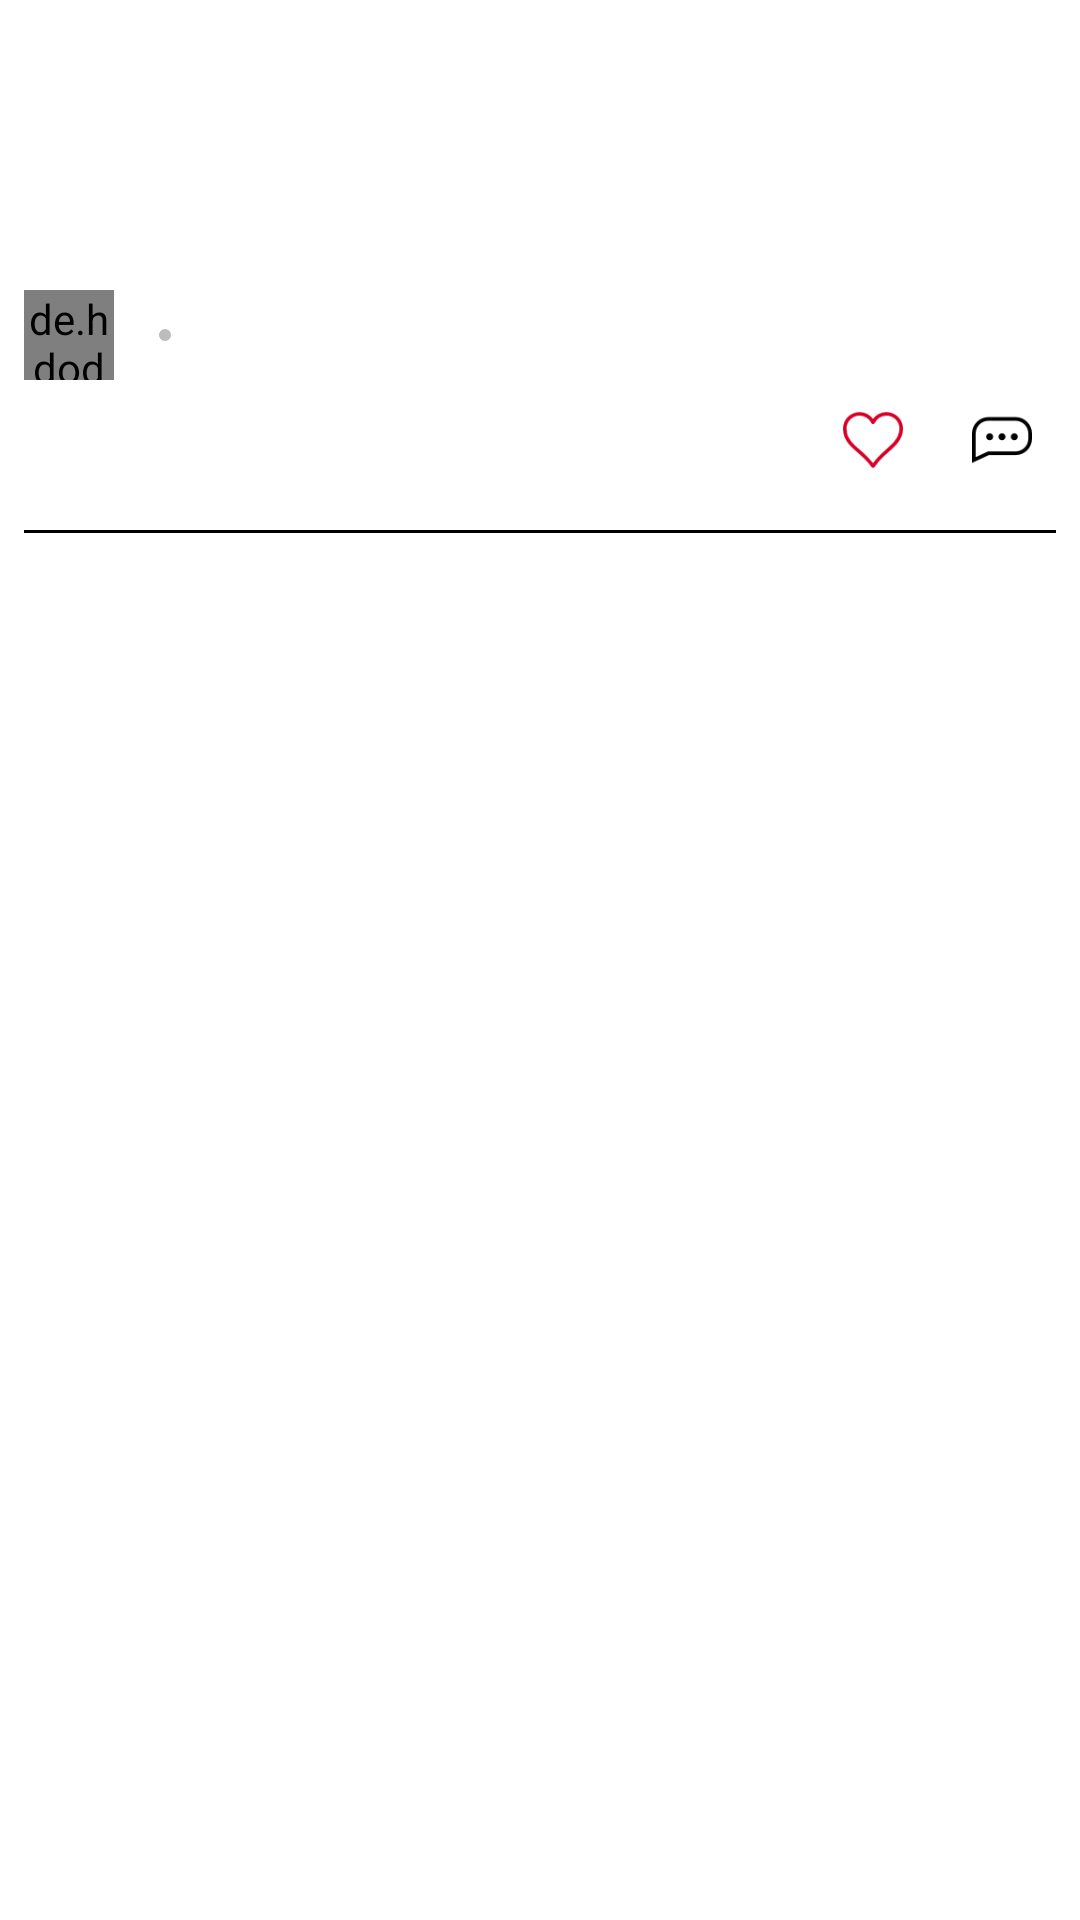

The Android layout XML behind this screen, and the referenced resources:
<!-- AndroidManifest.xml: application theme AppTheme.NoActionBar -->
<!-- res/layout/card_view.xml -->
<?xml version="1.0" encoding="utf-8"?>
<LinearLayout xmlns:android="http://schemas.android.com/apk/res/android"
    xmlns:tools="http://schemas.android.com/tools"
    android:layout_width="match_parent"
    android:layout_height="wrap_content"
    android:background="@color/cardview_light_background"
    android:orientation="vertical"
    android:padding="8dp">

    <TextView
        android:id="@+id/judul"
        android:layout_width="match_parent"
        android:layout_height="wrap_content"
        android:layout_marginBottom="20dp"
        android:textColor="@color/colorBlack"
        android:textSize="20sp"
        android:textStyle="bold"
        tools:text="Top 5 Gadgets to Look Out for in 2024" />

    <TextView
        android:id="@+id/deskripsi"
        android:layout_width="match_parent"
        android:layout_height="wrap_content"
        android:layout_marginBottom="20dp"
        android:ellipsize="end"
        android:maxLines="3"
        android:textSize="16sp"
        tools:text="Fashion in 2024 is all about bold choices and sustainability. Designers are embracing innovative materials and eco-friendly production methods, resulting in collections that are not only stunning but also kind to the planet." />

    <LinearLayout
        android:layout_width="match_parent"
        android:layout_height="wrap_content"
        android:layout_marginBottom="10dp"
        android:orientation="horizontal">

        <de.hdodenhof.circleimageview.CircleImageView
            android:id="@+id/circleImage"
            android:layout_width="30dp"
            android:layout_height="30dp"
            android:src="@mipmap/ic_launcher" />

        <TextView
            android:id="@+id/authorName"
            android:layout_width="wrap_content"
            android:layout_height="wrap_content"
            android:layout_gravity="center_vertical"
            android:layout_marginStart="8dp"
            android:textColor="@color/colorBlack"
            android:textSize="12sp"
            android:textStyle="bold"
            tools:text="J-son Sensei" />

        <ImageView
            android:layout_width="6dp"
            android:layout_height="6dp"
            android:layout_gravity="center_vertical"
            android:layout_marginStart="6dp"
            android:layout_marginEnd="6dp"
            android:src="@drawable/baseline_fiber_manual_record_24" />

        <TextView
            android:id="@+id/dateTime"
            android:layout_width="wrap_content"
            android:layout_height="wrap_content"
            android:layout_gravity="center_vertical"
            android:textColor="@color/colorGrey"
            android:textSize="12sp"
            android:textStyle="bold"
            tools:text="2024-09-28 16:30" />
    </LinearLayout>

    <LinearLayout
        android:layout_width="match_parent"
        android:layout_height="wrap_content"
        android:gravity="end"
        android:orientation="horizontal">

        <ImageView
            android:id="@+id/loveImage"
            android:layout_width="20dp"
            android:layout_height="20dp"
            android:scaleType="centerInside"
            android:src="@drawable/heart_outline" />

        <TextView
            android:id="@+id/totalLikes"
            android:layout_width="wrap_content"
            android:layout_height="match_parent"
            android:layout_marginStart="8dp"
            android:textColor="#000000"
            android:textSize="16sp"
            android:textStyle="bold"
            tools:text="300" />

        <ImageView
            android:id="@+id/commentImage"
            android:layout_width="20dp"
            android:layout_height="20dp"
            android:layout_marginStart="15dp"
            android:scaleType="fitCenter"
            android:src="@drawable/comment" />

        <TextView
            android:id="@+id/totalComments"
            android:layout_width="wrap_content"
            android:layout_height="match_parent"
            android:layout_marginStart="8dp"
            android:textColor="#000000"
            android:textSize="16sp"
            android:textStyle="bold"
            tools:text="20" />
    </LinearLayout>

    <View
        android:id="@+id/lineSpacer"
        android:layout_width="match_parent"
        android:layout_height="1dp"
        android:layout_marginTop="20dp"
        android:background="@color/colorBlack" />


</LinearLayout>
<!-- resources referenced by this layout -->
<resources>
  <color name="colorBlack">#000000</color>
  <color name="colorGrey">#BCBCBC</color>
  <!-- drawable baseline_fiber_manual_record_24 (drawable) -->
  <vector android:height="24dp" android:tint="#BCBCBC"
      android:viewportHeight="24" android:viewportWidth="24"
      android:width="24dp" xmlns:android="http://schemas.android.com/apk/res/android">
      <path android:fillColor="@android:color/white" android:pathData="M12,12m-8,0a8,8 0,1 1,16 0a8,8 0,1 1,-16 0"/>
  </vector>
  <!-- drawable comment: png bitmap (drawable, 1141 bytes) -->
  <!-- drawable heart_outline: png bitmap (drawable, 2020 bytes) -->
  <style name="AppTheme.NoActionBar" parent="AppTheme">
          <item name="windowActionBar">false</item>
          <item name="windowNoTitle">true</item>
      </style>
  <style name="AppTheme" parent="Theme.AppCompat.Light.DarkActionBar">
          <item name="colorPrimary">@color/colorPrimary</item>
          <item name="colorPrimaryDark">@color/colorWhite</item>
          <item name="colorAccent">@color/colorAccent</item>
      </style>
  <color name="colorPrimary">#FFFFFF</color>
  <color name="colorWhite">#FFFFFF</color>
  <color name="colorAccent">#f40000</color>
</resources>
